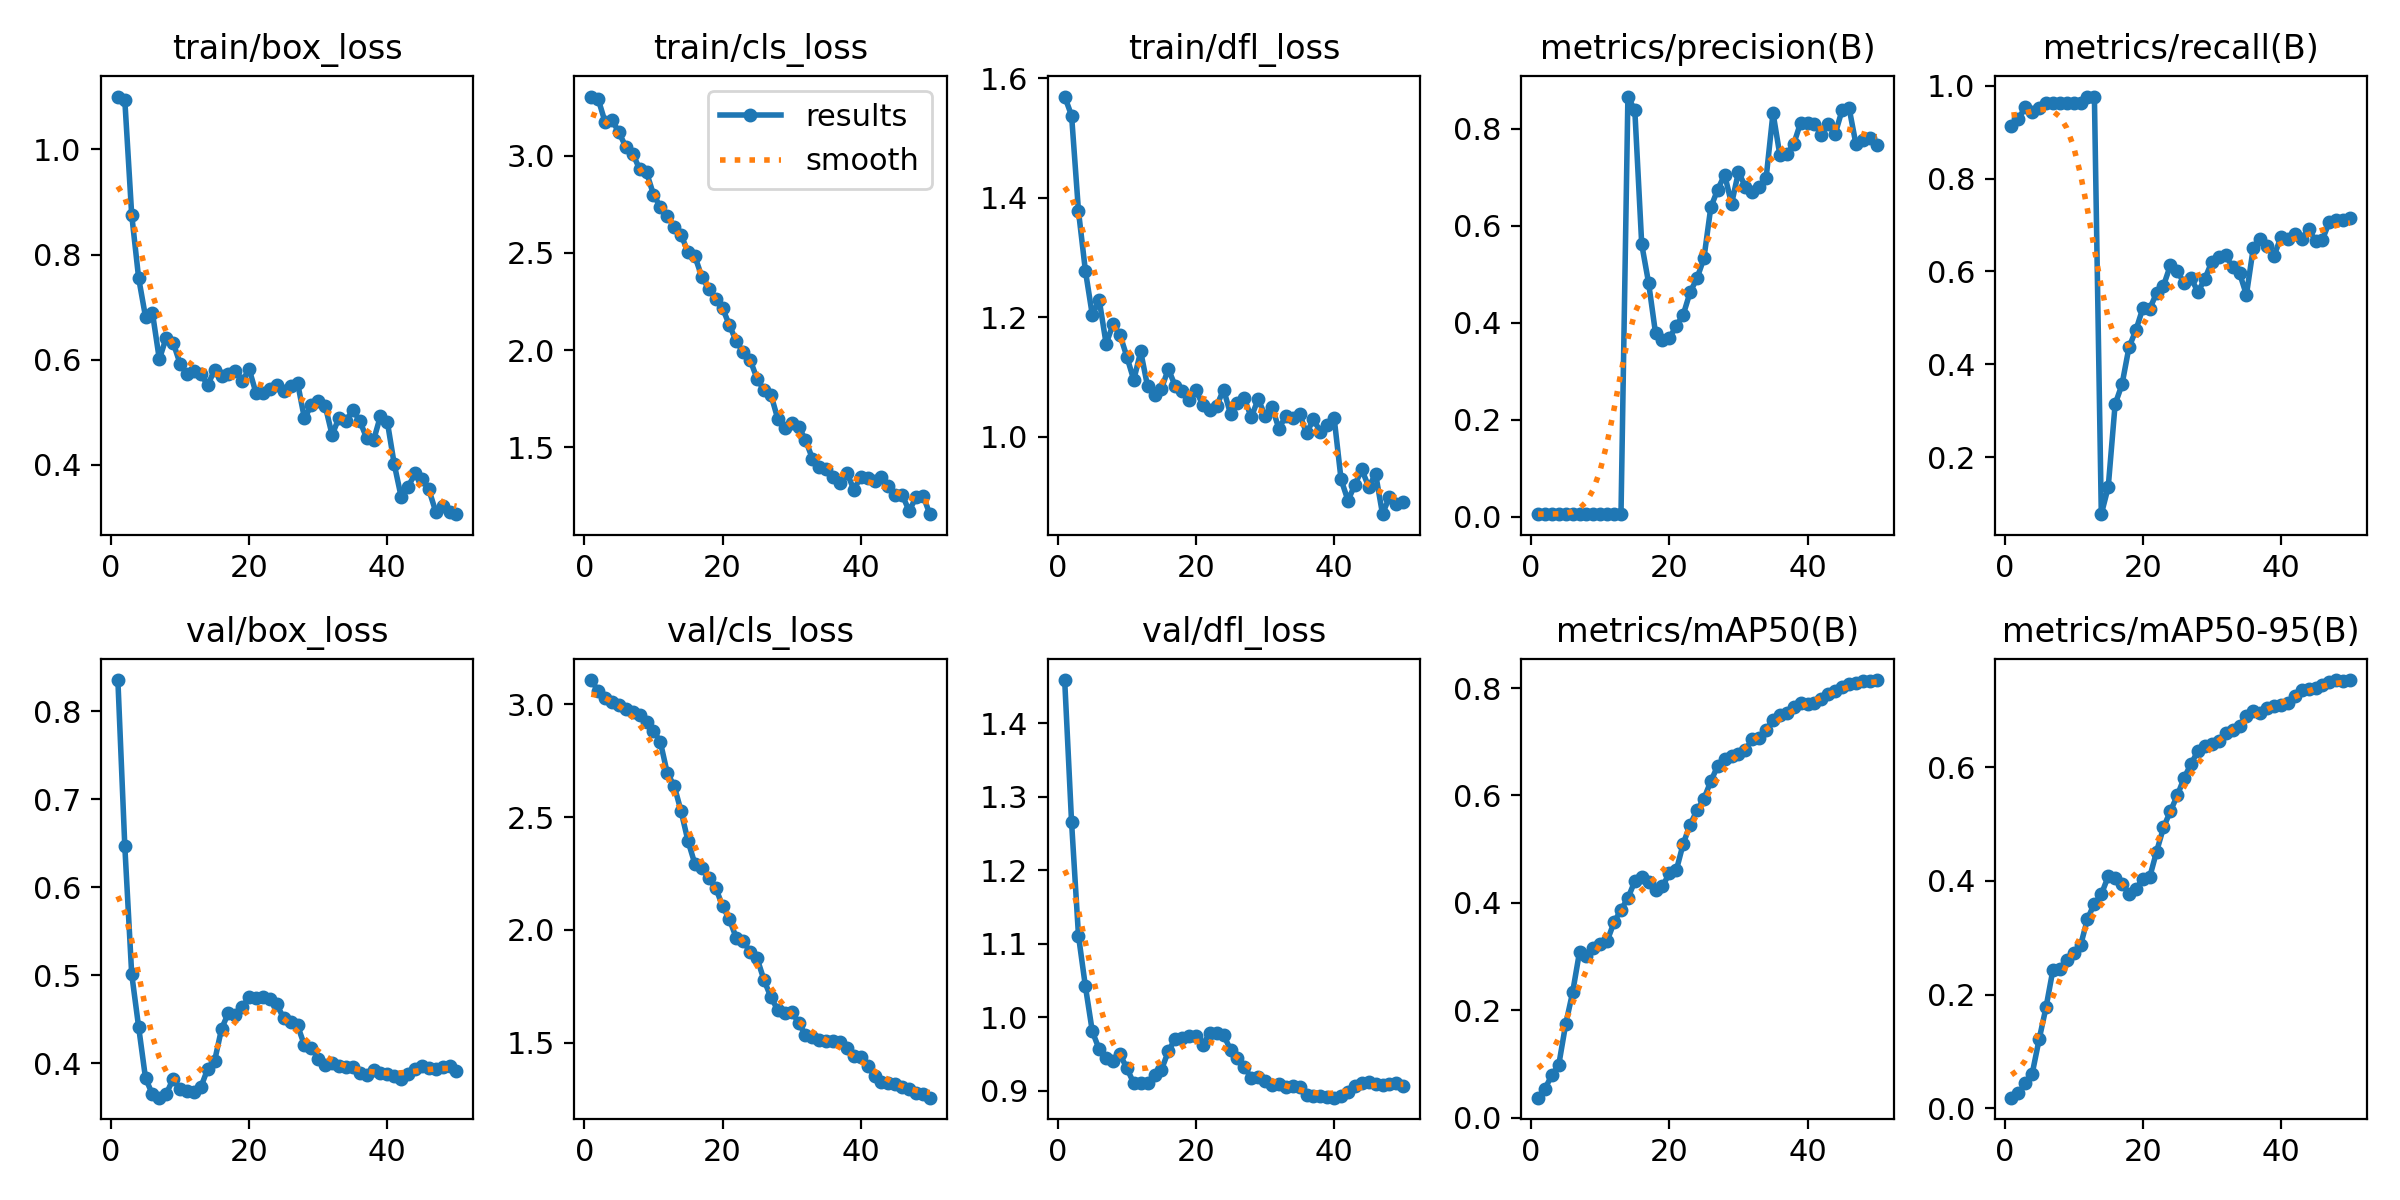

Source data for this figure (header and first rows):
epoch, time, train/box_loss, train/cls_loss, train/dfl_loss, metrics/precision(B), metrics/recall(B), metrics/mAP50(B), metrics/mAP50-95(B), val/box_loss, val/cls_loss, val/dfl_loss, lr/pg0, lr/pg1, lr/pg2, lr/pg3, lr/pg4, lr/pg5, lr/pg6, lr/pg7
1, 7.822, 1.101, 3.306, 1.57, 0.00567, 0.9121, 0.03714, 0.0186, 0.8354, 3.108, 1.459, 0.0002572, 8.574e-05, 0.0002572, 8.574e-05, 0.0002572, 8.574e-05, 0.0002572, 8.574e-05
2, 14.51, 1.094, 3.293, 1.538, 0.00568, 0.9292, 0.05419, 0.02629, 0.6473, 3.059, 1.265, 0.0005463, 0.0001821, 0.0005463, 0.0001821, 0.0005463, 0.0001821, 0.0005463, 0.0001821
3, 18.8, 0.8758, 3.175, 1.378, 0.0058, 0.953, 0.079, 0.04357, 0.5016, 3.03, 1.111, 0.0008234, 0.0002745, 0.0008234, 0.0002745, 0.0008234, 0.0002745, 0.0008234, 0.0002745
4, 23.36, 0.7559, 3.185, 1.278, 0.00564, 0.9433, 0.09876, 0.0609, 0.4417, 3.012, 1.042, 0.001089, 0.0003629, 0.001089, 0.0003629, 0.001089, 0.0003629, 0.001089, 0.0003629
5, 26.32, 0.6816, 3.121, 1.204, 0.00565, 0.9526, 0.1742, 0.121, 0.3834, 2.998, 0.9805, 0.001342, 0.0004474, 0.001342, 0.0004474, 0.001342, 0.0004474, 0.001342, 0.0004474
6, 29.05, 0.6894, 3.047, 1.229, 0.00565, 0.9624, 0.2333, 0.1774, 0.3649, 2.98, 0.956, 0.001584, 0.0005279, 0.001584, 0.0005279, 0.001584, 0.0005279, 0.001584, 0.0005279
7, 32.01, 0.6008, 3.012, 1.156, 0.00559, 0.962, 0.3086, 0.2436, 0.3612, 2.966, 0.944, 0.001813, 0.0006044, 0.001813, 0.0006044, 0.001813, 0.0006044, 0.001813, 0.0006044
8, 34.54, 0.6421, 2.931, 1.189, 0.00555, 0.962, 0.3005, 0.2457, 0.3654, 2.954, 0.9407, 0.002031, 0.000677, 0.002031, 0.000677, 0.002031, 0.000677, 0.002031, 0.000677
9, 37.23, 0.6326, 2.915, 1.171, 0.00551, 0.962, 0.3156, 0.2615, 0.3826, 2.922, 0.9493, 0.002237, 0.0007456, 0.002237, 0.0007456, 0.002237, 0.0007456, 0.002237, 0.0007456
10, 39.76, 0.5924, 2.801, 1.134, 0.00551, 0.962, 0.3231, 0.2727, 0.3705, 2.884, 0.9305, 0.002431, 0.0008103, 0.002431, 0.0008103, 0.002431, 0.0008103, 0.002431, 0.0008103
11, 42.31, 0.5724, 2.737, 1.095, 0.0055, 0.962, 0.3292, 0.2864, 0.3685, 2.833, 0.9099, 0.002613, 0.000871, 0.002613, 0.000871, 0.002613, 0.000871, 0.002613, 0.000871
12, 45, 0.5789, 2.691, 1.143, 0.00558, 0.9765, 0.3639, 0.3331, 0.368, 2.695, 0.9099, 0.002783, 0.0009277, 0.002783, 0.0009277, 0.002783, 0.0009277, 0.002783, 0.0009277
13, 47.36, 0.5737, 2.636, 1.085, 0.00558, 0.9765, 0.3873, 0.3598, 0.373, 2.639, 0.9105, 0.002942, 0.0009805, 0.002942, 0.0009805, 0.002942, 0.0009805, 0.002942, 0.0009805
14, 49.91, 0.5512, 2.594, 1.071, 0.8661, 0.07699, 0.4087, 0.3761, 0.3938, 2.526, 0.9216, 0.003088, 0.001029, 0.003088, 0.001029, 0.003088, 0.001029, 0.003088, 0.001029
15, 52.48, 0.581, 2.504, 1.081, 0.8377, 0.1352, 0.4403, 0.4078, 0.403, 2.394, 0.9282, 0.003099, 0.001033, 0.003099, 0.001033, 0.003099, 0.001033, 0.003099, 0.001033
16, 56.44, 0.5692, 2.482, 1.114, 0.5616, 0.3139, 0.4475, 0.4041, 0.4392, 2.292, 0.9535, 0.003014, 0.001005, 0.003014, 0.001005, 0.003014, 0.001005, 0.003014, 0.001005
17, 58.81, 0.5731, 2.377, 1.085, 0.4817, 0.3567, 0.4393, 0.3942, 0.4577, 2.274, 0.9706, 0.002929, 0.0009763, 0.002929, 0.0009763, 0.002929, 0.0009763, 0.002929, 0.0009763
18, 61.95, 0.5794, 2.314, 1.078, 0.3782, 0.4361, 0.4247, 0.3776, 0.4549, 2.228, 0.9722, 0.002844, 0.000948, 0.002844, 0.000948, 0.002844, 0.000948, 0.002844, 0.000948
19, 65.85, 0.5598, 2.266, 1.062, 0.3635, 0.4731, 0.4309, 0.3854, 0.464, 2.187, 0.9742, 0.002759, 0.0009197, 0.002759, 0.0009197, 0.002759, 0.0009197, 0.002759, 0.0009197
20, 72.46, 0.5819, 2.216, 1.078, 0.3681, 0.5202, 0.4552, 0.4033, 0.4753, 2.105, 0.9744, 0.002674, 0.0008914, 0.002674, 0.0008914, 0.002674, 0.0008914, 0.002674, 0.0008914
21, 77.75, 0.5361, 2.127, 1.054, 0.3938, 0.5192, 0.4605, 0.4062, 0.4746, 2.046, 0.9621, 0.002589, 0.0008631, 0.002589, 0.0008631, 0.002589, 0.0008631, 0.002589, 0.0008631
22, 84.47, 0.5375, 2.044, 1.046, 0.4161, 0.5533, 0.5099, 0.4514, 0.4751, 1.963, 0.9787, 0.002504, 0.0008348, 0.002504, 0.0008348, 0.002504, 0.0008348, 0.002504, 0.0008348
23, 88.48, 0.5439, 1.988, 1.052, 0.463, 0.569, 0.5457, 0.4937, 0.4732, 1.948, 0.9779, 0.00242, 0.0008065, 0.00242, 0.0008065, 0.00242, 0.0008065, 0.00242, 0.0008065
24, 93.88, 0.5517, 1.948, 1.079, 0.4916, 0.6133, 0.5723, 0.5226, 0.4671, 1.902, 0.9758, 0.002335, 0.0007782, 0.002335, 0.0007782, 0.002335, 0.0007782, 0.002335, 0.0007782
25, 100.5, 0.5409, 1.852, 1.038, 0.5328, 0.6006, 0.5938, 0.55, 0.4512, 1.873, 0.9554, 0.00225, 0.0007499, 0.00225, 0.0007499, 0.00225, 0.0007499, 0.00225, 0.0007499
26, 108.5, 0.5501, 1.793, 1.056, 0.6381, 0.5741, 0.6267, 0.5813, 0.4467, 1.777, 0.9444, 0.002165, 0.0007216, 0.002165, 0.0007216, 0.002165, 0.0007216, 0.002165, 0.0007216
27, 111.2, 0.5562, 1.77, 1.065, 0.6745, 0.5846, 0.6551, 0.6058, 0.4432, 1.701, 0.9322, 0.00208, 0.0006934, 0.00208, 0.0006934, 0.00208, 0.0006934, 0.00208, 0.0006934
28, 114, 0.4882, 1.644, 1.033, 0.7052, 0.5558, 0.6679, 0.6286, 0.4206, 1.644, 0.9171, 0.001995, 0.0006651, 0.001995, 0.0006651, 0.001995, 0.0006651, 0.001995, 0.0006651
29, 120.5, 0.5136, 1.601, 1.063, 0.645, 0.5845, 0.6728, 0.6367, 0.4181, 1.631, 0.9188, 0.00191, 0.0006368, 0.00191, 0.0006368, 0.00191, 0.0006368, 0.00191, 0.0006368
30, 126, 0.5214, 1.623, 1.036, 0.7107, 0.621, 0.6781, 0.6413, 0.4054, 1.637, 0.9126, 0.001825, 0.0006085, 0.001825, 0.0006085, 0.001825, 0.0006085, 0.001825, 0.0006085
31, 129.8, 0.5123, 1.606, 1.05, 0.6803, 0.6311, 0.6856, 0.646, 0.398, 1.589, 0.9077, 0.001741, 0.0005802, 0.001741, 0.0005802, 0.001741, 0.0005802, 0.001741, 0.0005802
32, 136.5, 0.4569, 1.538, 1.014, 0.6702, 0.6346, 0.7044, 0.6605, 0.4008, 1.533, 0.9089, 0.001656, 0.0005519, 0.001656, 0.0005519, 0.001656, 0.0005519, 0.001656, 0.0005519
33, 138.9, 0.4896, 1.441, 1.035, 0.6805, 0.6087, 0.7076, 0.6644, 0.3966, 1.523, 0.9055, 0.001571, 0.0005236, 0.001571, 0.0005236, 0.001571, 0.0005236, 0.001571, 0.0005236
34, 141.4, 0.4832, 1.397, 1.032, 0.6979, 0.5965, 0.7228, 0.6727, 0.3962, 1.51, 0.9067, 0.001486, 0.0004953, 0.001486, 0.0004953, 0.001486, 0.0004953, 0.001486, 0.0004953
35, 145.9, 0.5048, 1.39, 1.038, 0.8324, 0.5494, 0.7399, 0.6896, 0.3965, 1.506, 0.9045, 0.001401, 0.000467, 0.001401, 0.000467, 0.001401, 0.000467, 0.001401, 0.000467
36, 152.5, 0.4838, 1.348, 1.006, 0.7447, 0.651, 0.7491, 0.6988, 0.389, 1.508, 0.8943, 0.001316, 0.0004387, 0.001316, 0.0004387, 0.001316, 0.0004387, 0.001316, 0.0004387
37, 154.9, 0.451, 1.316, 1.029, 0.7476, 0.6701, 0.754, 0.6956, 0.3874, 1.502, 0.8923, 0.001231, 0.0004104, 0.001231, 0.0004104, 0.001231, 0.0004104, 0.001231, 0.0004104
38, 157.7, 0.4464, 1.368, 1.009, 0.7684, 0.6548, 0.7647, 0.703, 0.3923, 1.474, 0.8921, 0.001146, 0.0003821, 0.001146, 0.0003821, 0.001146, 0.0003821, 0.001146, 0.0003821
39, 160.5, 0.493, 1.281, 1.019, 0.8125, 0.6336, 0.7727, 0.7075, 0.3892, 1.439, 0.8908, 0.001061, 0.0003538, 0.001061, 0.0003538, 0.001061, 0.0003538, 0.001061, 0.0003538
40, 163, 0.4813, 1.346, 1.031, 0.8107, 0.6739, 0.7705, 0.7092, 0.388, 1.436, 0.8904, 0.0009766, 0.0003255, 0.0009766, 0.0003255, 0.0009766, 0.0003255, 0.0009766, 0.0003255
41, 180.2, 0.4009, 1.342, 0.9289, 0.8105, 0.6695, 0.7723, 0.7128, 0.3856, 1.397, 0.8921, 0.0008917, 0.0002972, 0.0008917, 0.0002972, 0.0008917, 0.0002972, 0.0008917, 0.0002972
42, 183, 0.3388, 1.328, 0.8937, 0.7863, 0.6804, 0.7803, 0.7253, 0.3822, 1.35, 0.8986, 0.0008068, 0.0002689, 0.0008068, 0.0002689, 0.0008068, 0.0002689, 0.0008068, 0.0002689
43, 185.6, 0.3579, 1.347, 0.9201, 0.8096, 0.6695, 0.7897, 0.7348, 0.3876, 1.324, 0.9061, 0.0007219, 0.0002406, 0.0007219, 0.0002406, 0.0007219, 0.0002406, 0.0007219, 0.0002406
44, 188.2, 0.3836, 1.299, 0.9456, 0.7895, 0.6915, 0.7938, 0.7372, 0.3932, 1.319, 0.91, 0.000637, 0.0002123, 0.000637, 0.0002123, 0.000637, 0.0002123, 0.000637, 0.0002123
45, 190.6, 0.3725, 1.255, 0.9164, 0.8385, 0.6655, 0.8023, 0.7384, 0.3972, 1.317, 0.9116, 0.0005522, 0.0001841, 0.0005522, 0.0001841, 0.0005522, 0.0001841, 0.0005522, 0.0001841
46, 193.1, 0.3531, 1.254, 0.938, 0.8432, 0.6684, 0.8077, 0.745, 0.3949, 1.302, 0.9094, 0.0004673, 0.0001558, 0.0004673, 0.0001558, 0.0004673, 0.0001558, 0.0004673, 0.0001558
47, 195.7, 0.3108, 1.171, 0.8708, 0.768, 0.7065, 0.8103, 0.7495, 0.3933, 1.292, 0.9071, 0.0003824, 0.0001275, 0.0003824, 0.0001275, 0.0003824, 0.0001275, 0.0003824, 0.0001275
48, 198.2, 0.3208, 1.242, 0.9002, 0.7773, 0.71, 0.8142, 0.7524, 0.3962, 1.276, 0.9091, 0.0002975, 9.91726e-05, 0.0002975, 9.91726e-05, 0.0002975, 9.91726e-05, 0.0002975, 9.91726e-05
49, 200.8, 0.31, 1.251, 0.8874, 0.7797, 0.711, 0.8142, 0.7513, 0.3974, 1.27, 0.91, 0.0002126, 7.08784e-05, 0.0002126, 7.08784e-05, 0.0002126, 7.08784e-05, 0.0002126, 7.08784e-05
50, 203.4, 0.3061, 1.155, 0.8911, 0.7654, 0.716, 0.815, 0.753, 0.392, 1.255, 0.9065, 0.0001278, 4.25842e-05, 0.0001278, 4.25842e-05, 0.0001278, 4.25842e-05, 0.0001278, 4.25842e-05
